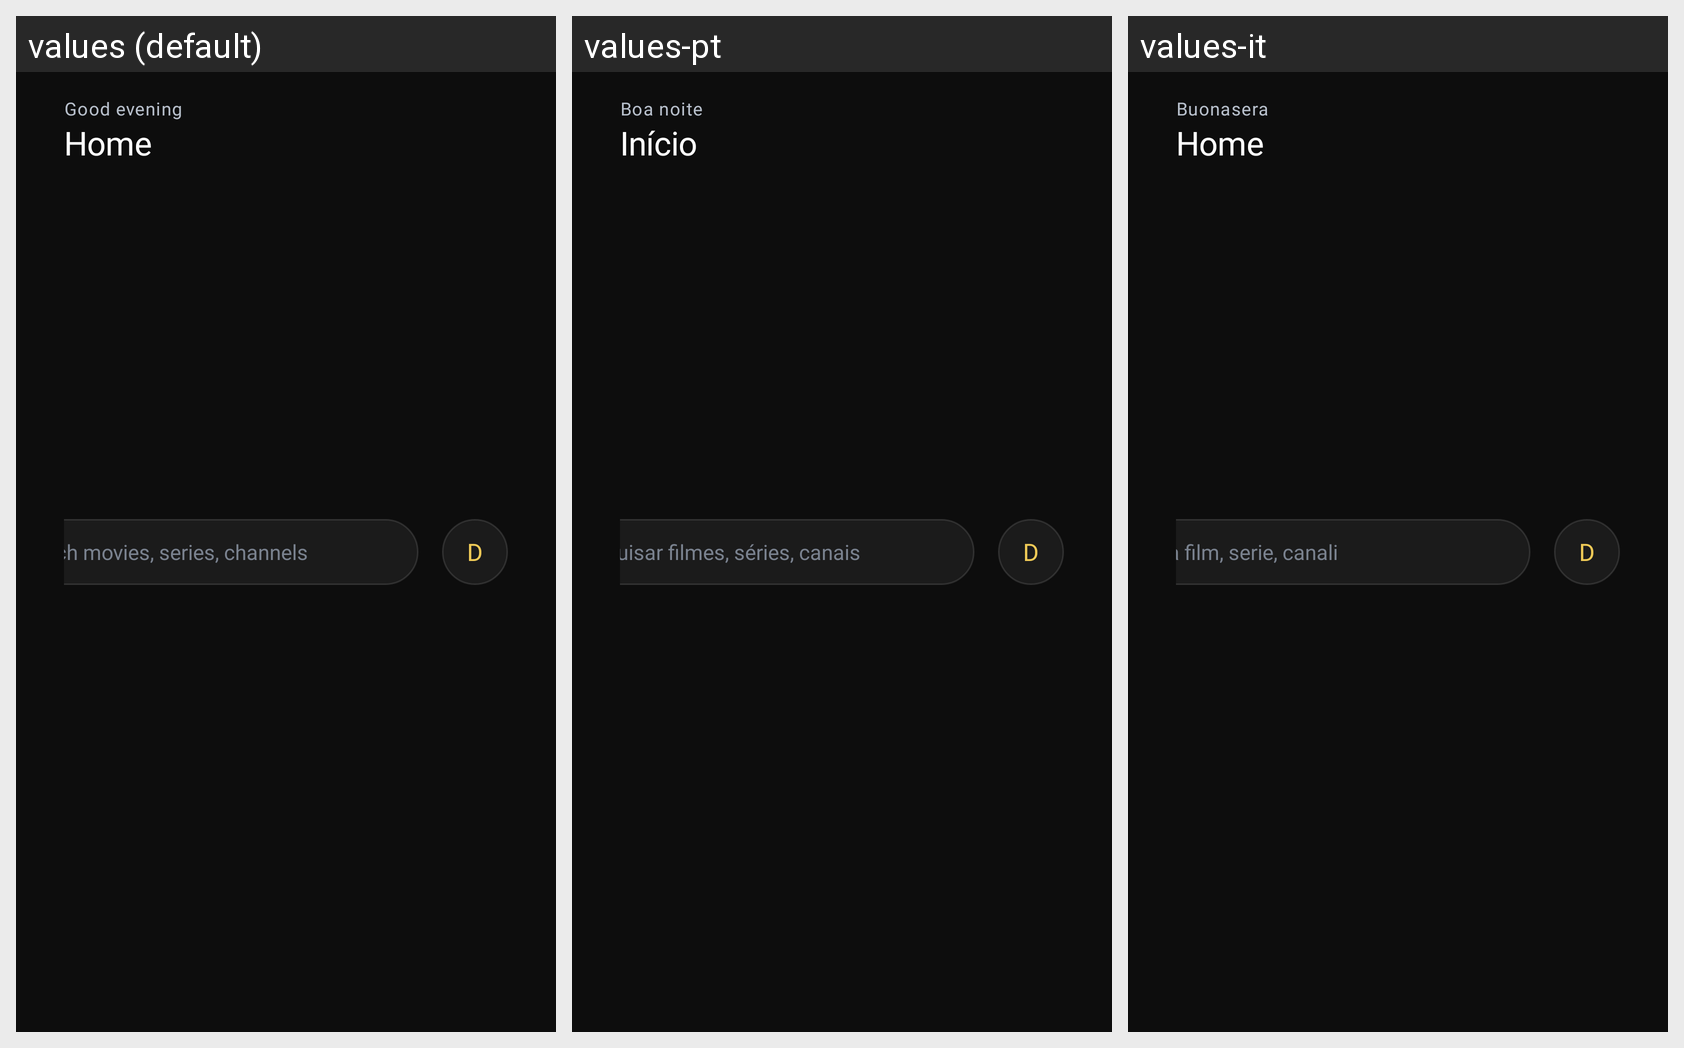

Here is an Android app screen in its default locale and in the app's own translations. Write out the translated-string differences for the strings that appear on this screen.
Android screen res/layout/cin_view_topbar.xml rendered under 3 locales, left to right: values (default), values-pt, values-it. Device: Nexus 5 (rendered at 1080×1920; each locale shown at half size, 540×960, under a caption strip naming it); theme AppTheme.
Other locales in the repository, not shown: values-de, values-es, values-fr.
Strings drawn on this screen, with the default value and each locale's value (text and hints the layout hard-codes, and strings that could not be matched under every locale, appear in the picture but are not listed):

ui_good_evening
  values: Good evening
  values-pt: Boa noite
  values-it: Buonasera

nav_home
  values: Home
  values-pt: Início
  values-it: Home

ui_search_movies_series_channels
  values: Search movies, series, channels
  values-pt: Pesquisar filmes, séries, canais
  values-it: Cerca film, serie, canali

ui_d
  values: D
  values-pt: D  [not translated; the default value is used]
  values-it: D  [not translated; the default value is used]
